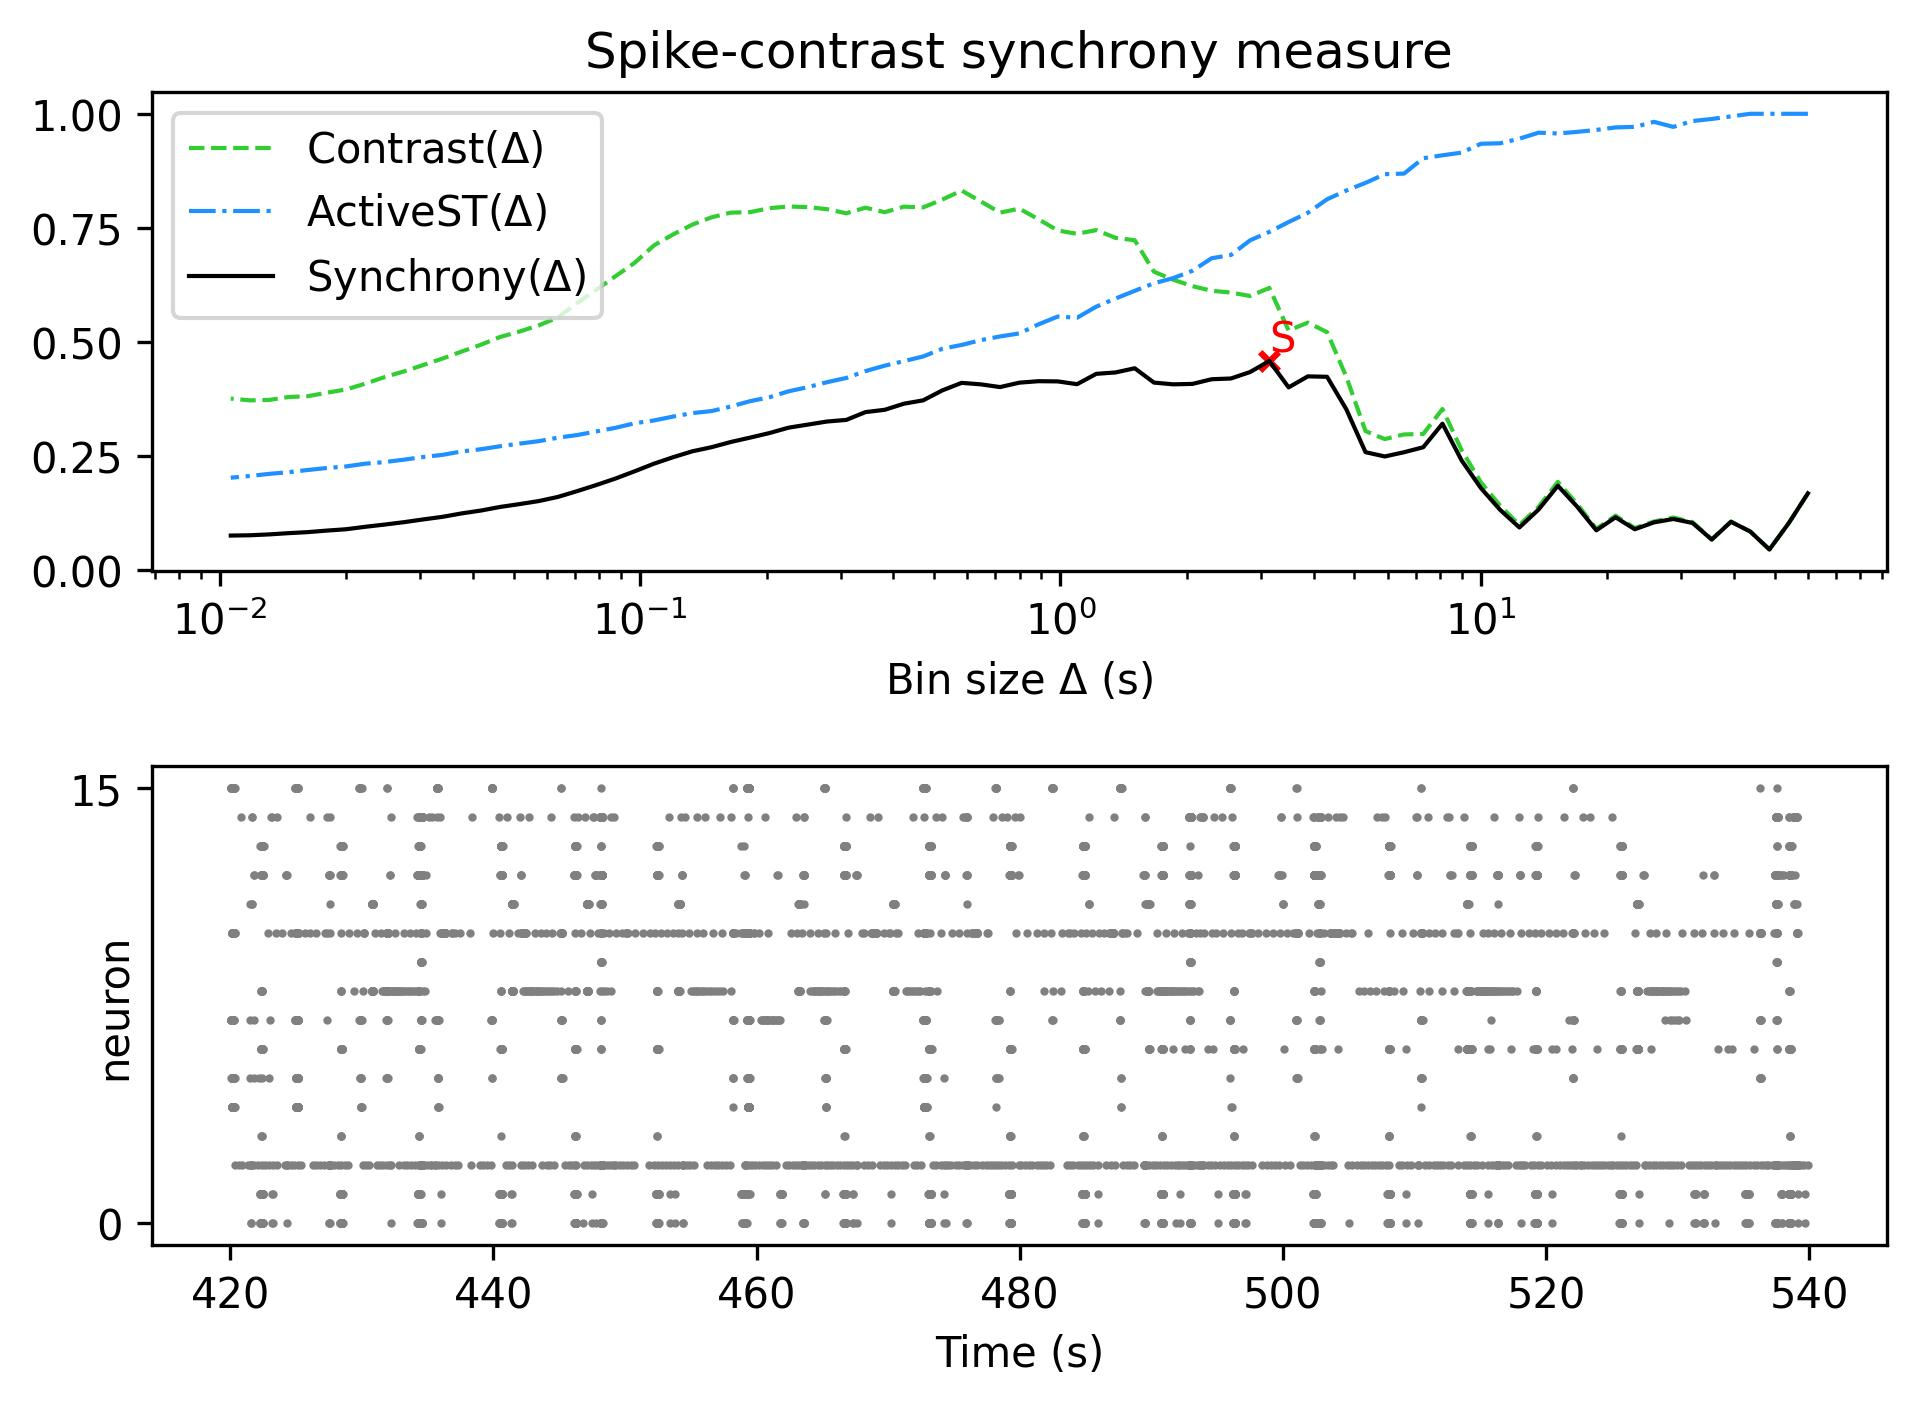

Data behind this chart, as committed beside it:
, Spike-contrast (60.0 s), Spike-contrast (54.0 s), Spike-contrast (48.6 s), Spike-contrast (43.74 s), Spike-contrast (39.366 s), Spike-contrast (35.429 s), Spike-contrast (31.886 s), Spike-contrast (28.698 s), Spike-contrast (25.828 s), Spike-contrast (23.245 s), Spike-contrast (20.921 s), Spike-contrast (18.829 s), Spike-contrast (16.946 s), Spike-contrast (15.251 s), Spike-contrast (13.726 s), Spike-contrast (12.353 s), Spike-contrast (11.118 s), Spike-contrast (10.006 s), Spike-contrast (9.006 s), Spike-contrast (8.105 s), Spike-contrast (7.295 s), Spike-contrast (6.565 s), Spike-contrast (5.909 s)
0, 0.1688, 0.1034, 0.04596, 0.08537, 0.1066, 0.06759, 0.1041, 0.1127, 0.1053, 0.09027, 0.1164, 0.08795, 0.1399, 0.1855, 0.1335, 0.09425, 0.1326, 0.1803, 0.2407, 0.3214, 0.2698, 0.2589, 0.2497
